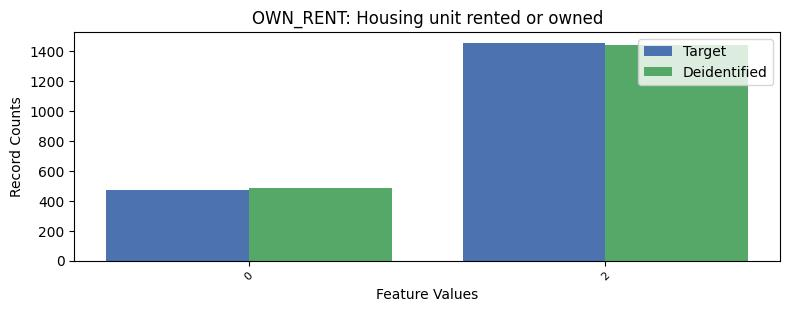

The table this chart was drawn from, first rows:
, OWN_RENT, count_target, count_deidentified
0, 1, 5705, 5704
1, 2, 1456, 1445
2, 0, 473, 485
